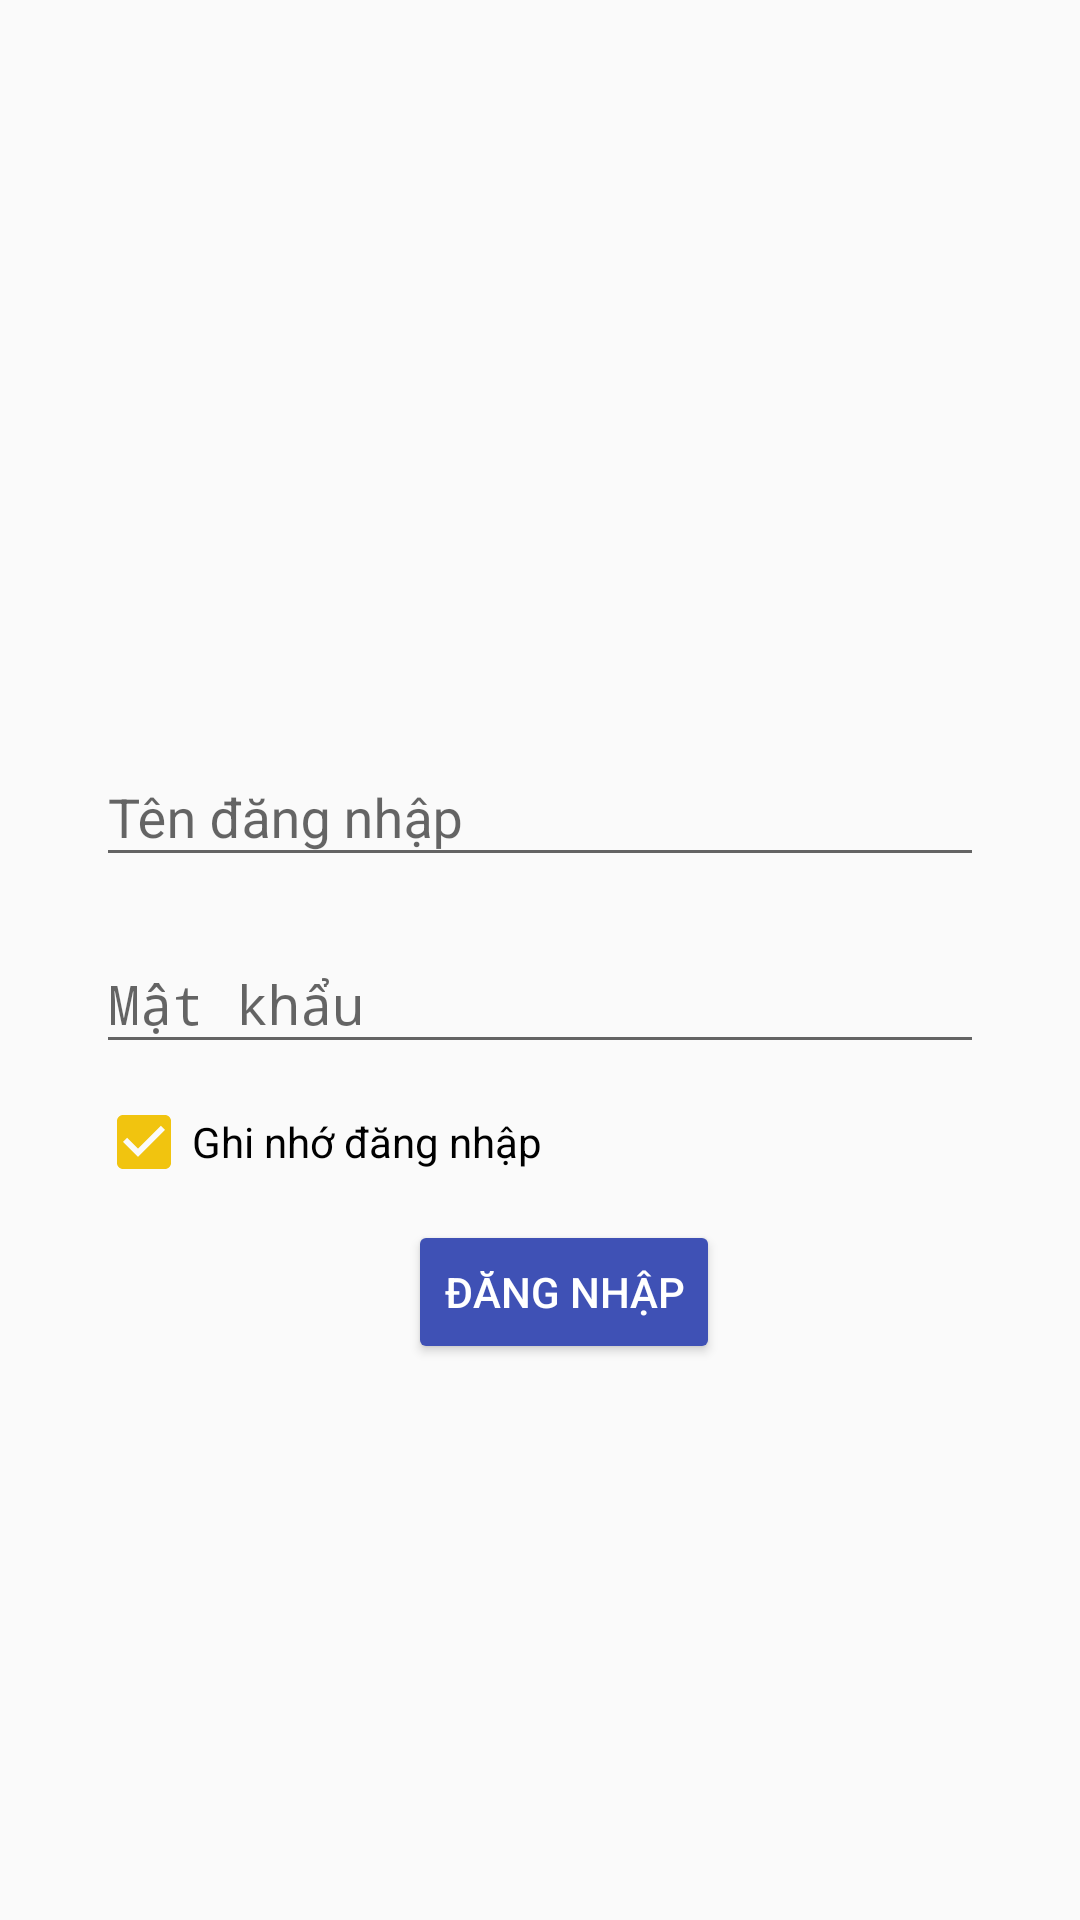

Android layout source for this screen:
<!-- AndroidManifest.xml: activity theme AppTheme.NoActionBar -->
<!-- res/layout/activity_login.xml -->
<?xml version="1.0" encoding="utf-8"?>
<RelativeLayout xmlns:android="http://schemas.android.com/apk/res/android"
    xmlns:tools="http://schemas.android.com/tools"
    android:layout_width="match_parent"
    android:layout_height="match_parent"
    tools:context="vn.tranty.vovinam_client.activities.LoginActivity">

    <LinearLayout
        android:layout_width="match_parent"
        android:layout_height="wrap_content"
        android:layout_centerInParent="true"
        android:orientation="vertical"
        android:paddingLeft="32dp"
        android:paddingRight="32dp">

        <ImageView
            android:id="@+id/im_logo"
            android:layout_width="144dp"
            android:layout_height="45dp"
            android:layout_gravity="center"
            android:src="@drawable/logo" />
        <LinearLayout
            android:id="@+id/view_login"
            android:orientation="vertical"
            android:layout_width="match_parent"
            android:layout_height="wrap_content">
        <android.support.design.widget.TextInputLayout
            android:layout_width="match_parent"
            android:layout_height="wrap_content"
            android:layout_marginTop="10dp">

            <EditText
                android:id="@+id/tv_username"
                android:layout_width="match_parent"
                android:layout_height="wrap_content"
                android:hint="Tên đăng nhập"
                android:inputType="text"
                android:maxLines="1" />

        </android.support.design.widget.TextInputLayout>

        <android.support.design.widget.TextInputLayout
            android:layout_width="match_parent"
            android:layout_height="wrap_content"
            android:layout_marginTop="10dp">

            <EditText
                android:id="@+id/tv_password"
                android:layout_width="match_parent"
                android:layout_height="wrap_content"
                android:hint="Mật khẩu"
                android:inputType="textPassword"
                android:maxLines="1" />

        </android.support.design.widget.TextInputLayout>

        <CheckBox
            android:layout_width="wrap_content"
            android:layout_height="wrap_content"
            android:layout_marginTop="10dp"
            android:checked="true"
            android:text="Ghi nhớ đăng nhập" />

        <Button
            android:id="@+id/btn_login"
            android:layout_width="wrap_content"
            android:layout_height="wrap_content"
            android:layout_gravity="center"
            android:layout_marginLeft="8dp"
            android:layout_marginTop="10dp"
            android:gravity="center"
            android:text="Đăng nhập"
            android:theme="@style/MyButton" />
        </LinearLayout>
    </LinearLayout>

</RelativeLayout>
<!-- resources referenced by this layout -->
<resources>
  <style name="MyButton" parent="Widget.AppCompat.Button.Colored">
          <item name="colorButtonNormal">@color/colorPrimary</item>
          <item name="android:textColor">@android:color/white</item>
      </style>
  <style name="AppTheme.NoActionBar">
          <item name="windowNoTitle">true</item>
          <item name="windowActionBar">false</item>
          <item name="android:windowFullscreen">false</item>
      </style>
  <color name="colorPrimary">#3F51B5</color>
</resources>
